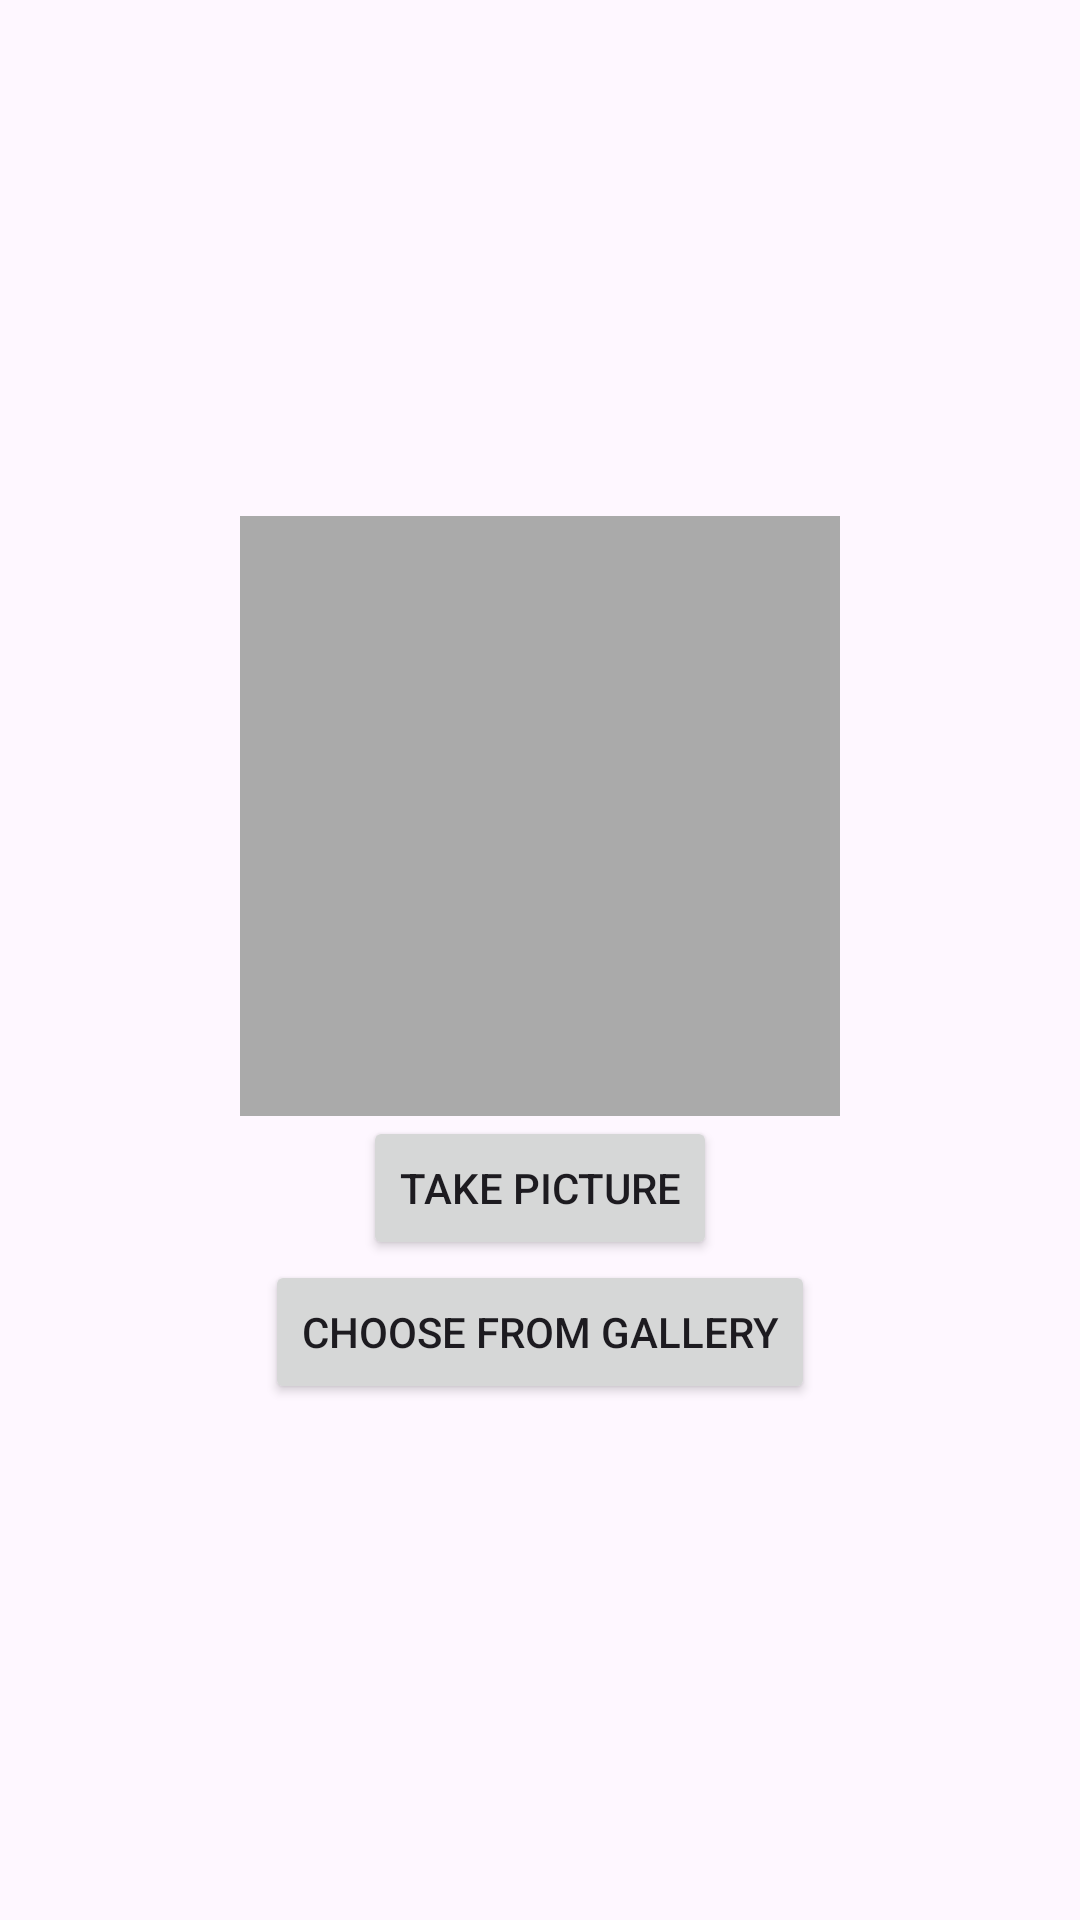

The Android layout XML behind this screen, and the referenced resources:
<!-- AndroidManifest.xml: application theme Theme.DAM2_App2 -->
<!-- res/layout/fragment_photo.xml -->
<?xml version="1.0" encoding="utf-8"?>
<LinearLayout xmlns:android="http://schemas.android.com/apk/res/android"
    xmlns:tools="http://schemas.android.com/tools"
    xmlns:app="http://schemas.android.com/apk/res-auto"
    android:orientation="vertical"
    android:layout_width="match_parent"
    android:layout_height="match_parent"
    android:gravity="center"
    android:padding="16dp"
    tools:context=".home_fragments.PhotoFragment">

    <ImageView
        android:id="@+id/imageView"
        android:layout_width="200dp"
        android:layout_height="200dp"
        android:contentDescription="Selected image"
        android:scaleType="centerCrop"
        android:background="@android:color/darker_gray" />

    <Button
        android:id="@+id/btnCamera"
        android:layout_width="wrap_content"
        android:layout_height="wrap_content"
        android:text="Take Picture" />

    <Button
        android:id="@+id/btnGallery"
        android:layout_width="wrap_content"
        android:layout_height="wrap_content"
        android:text="Choose from Gallery" />

</LinearLayout>
<!-- resources referenced by this layout -->
<resources>
  <style name="Theme.DAM2_App2" parent="Base.Theme.DAM2_App2" />
  <style name="Base.Theme.DAM2_App2" parent="Theme.Material3.DayNight.NoActionBar">
          
          
          
          <item name="android:windowFullscreen">true</item>
          <item name="android:windowActionBar">false</item>
          <item name="android:windowNoTitle">true</item>
      </style>
</resources>
